The GitHub repository louieesss/Capstone contains a labelled image folder "DATASETS_ORGANIZED" with 3 categories: not pollinated, pollinated, pollinating. Examples follow, each with its label.

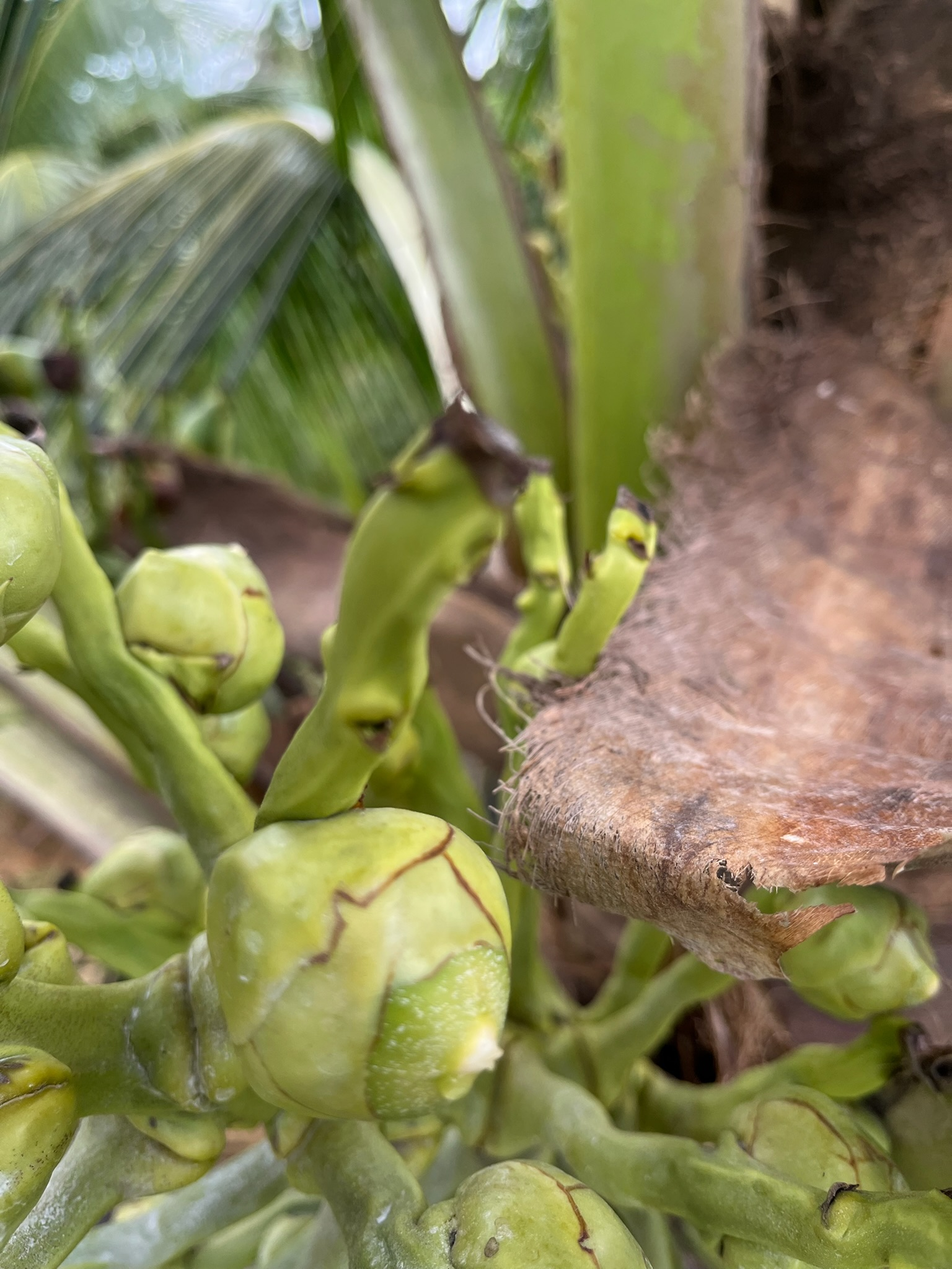
Label: pollinated

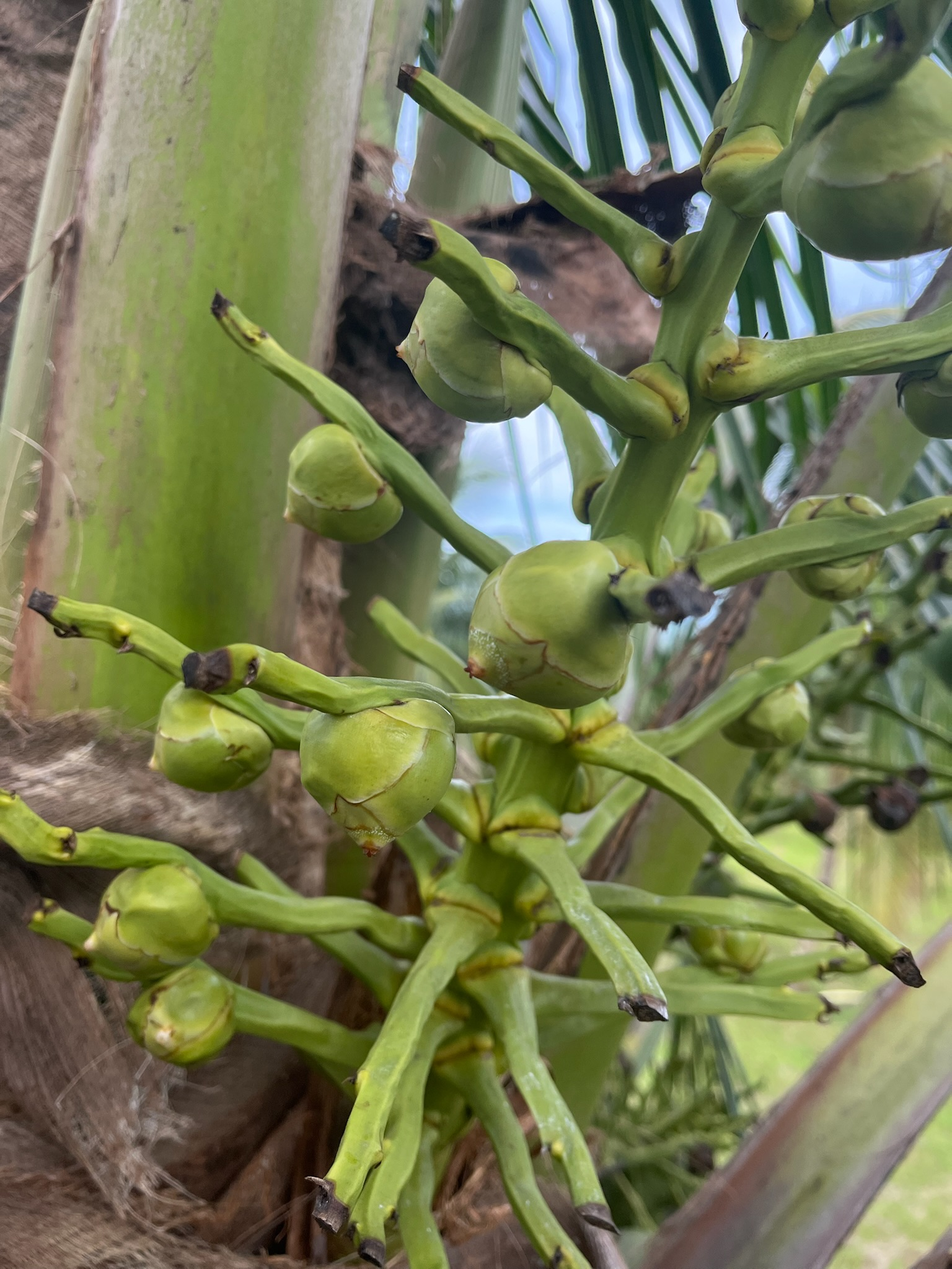
Label: not pollinated

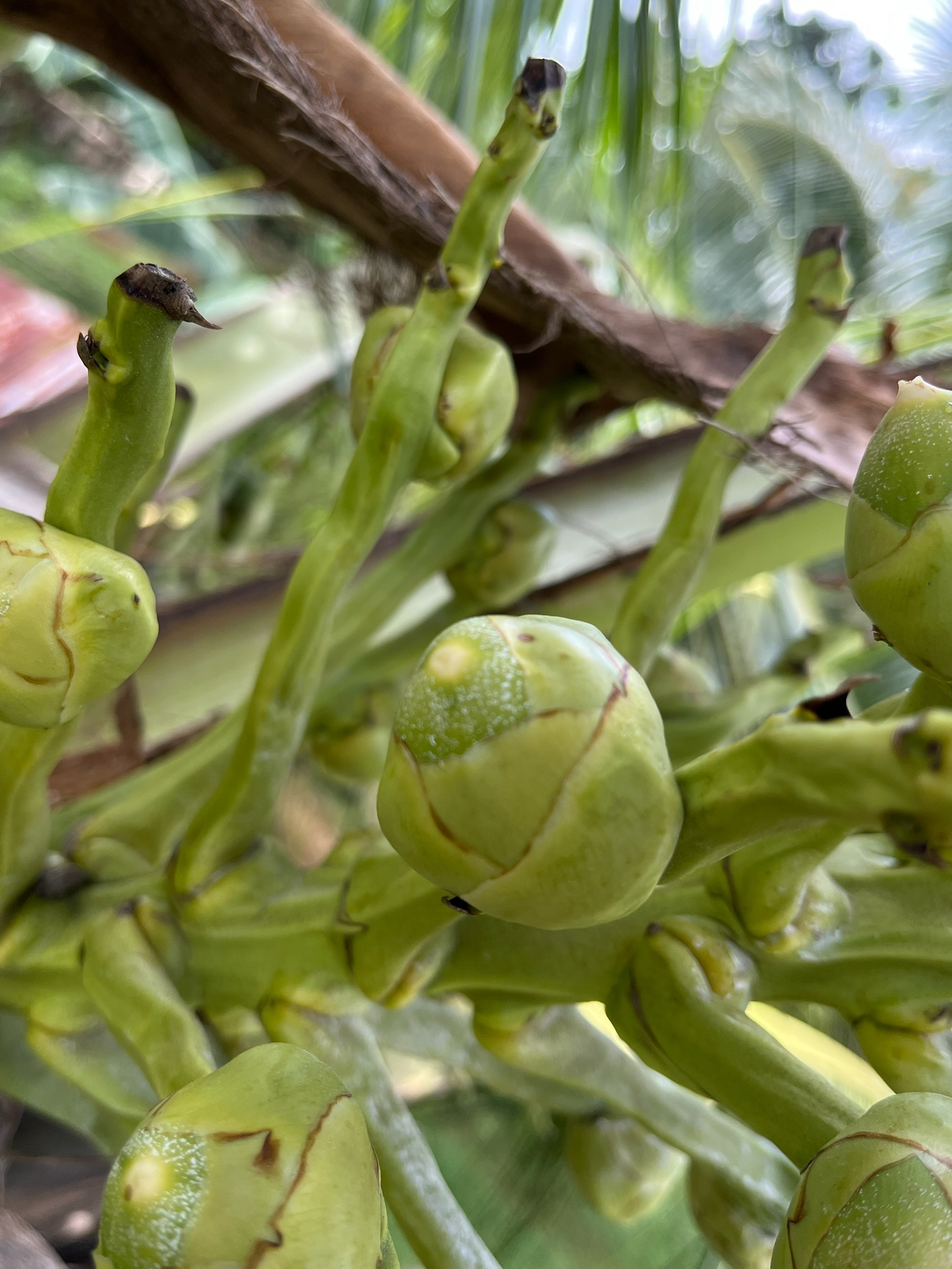
Label: pollinating

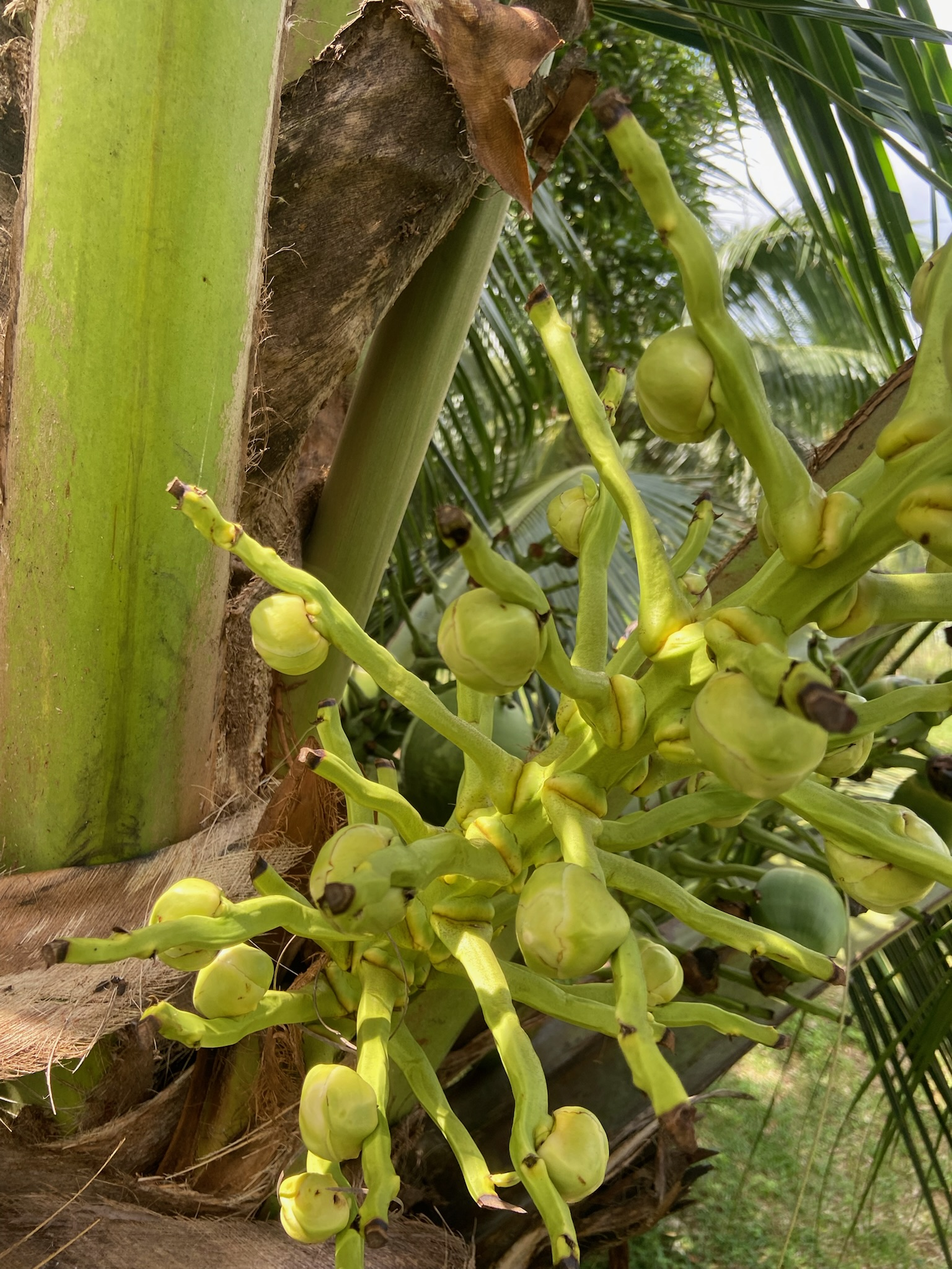
Label: not pollinated

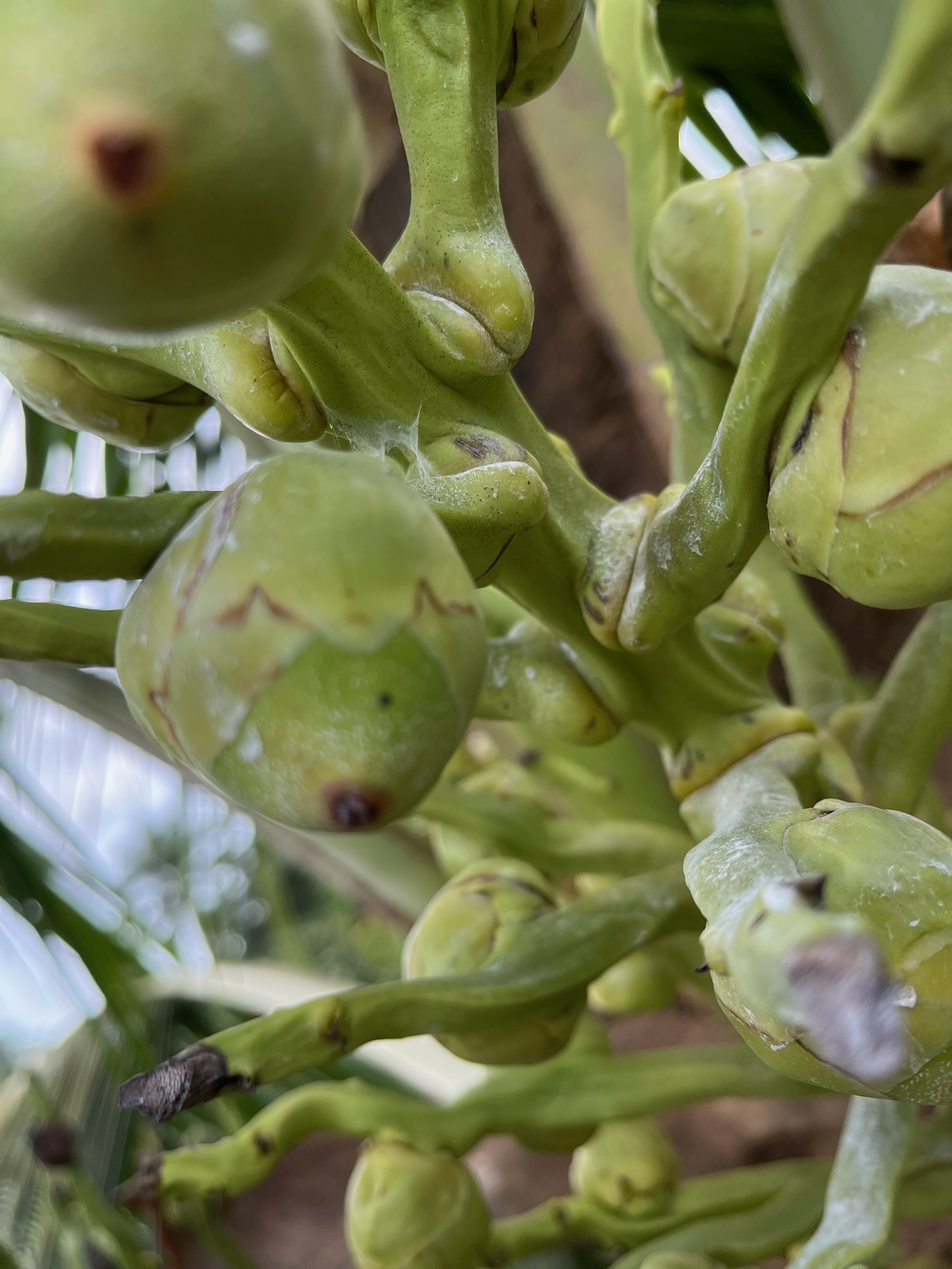
Label: pollinated

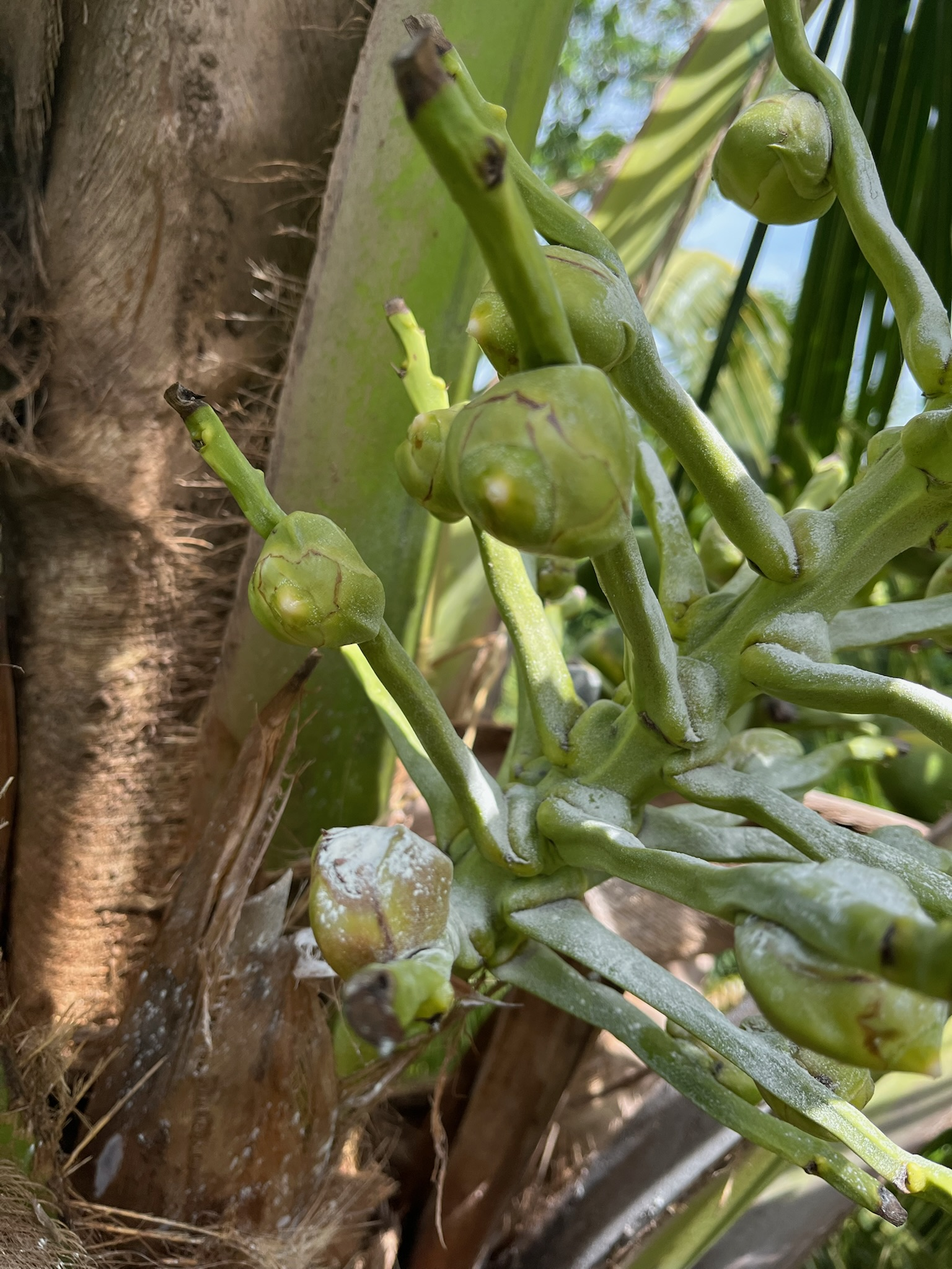
Label: pollinating
